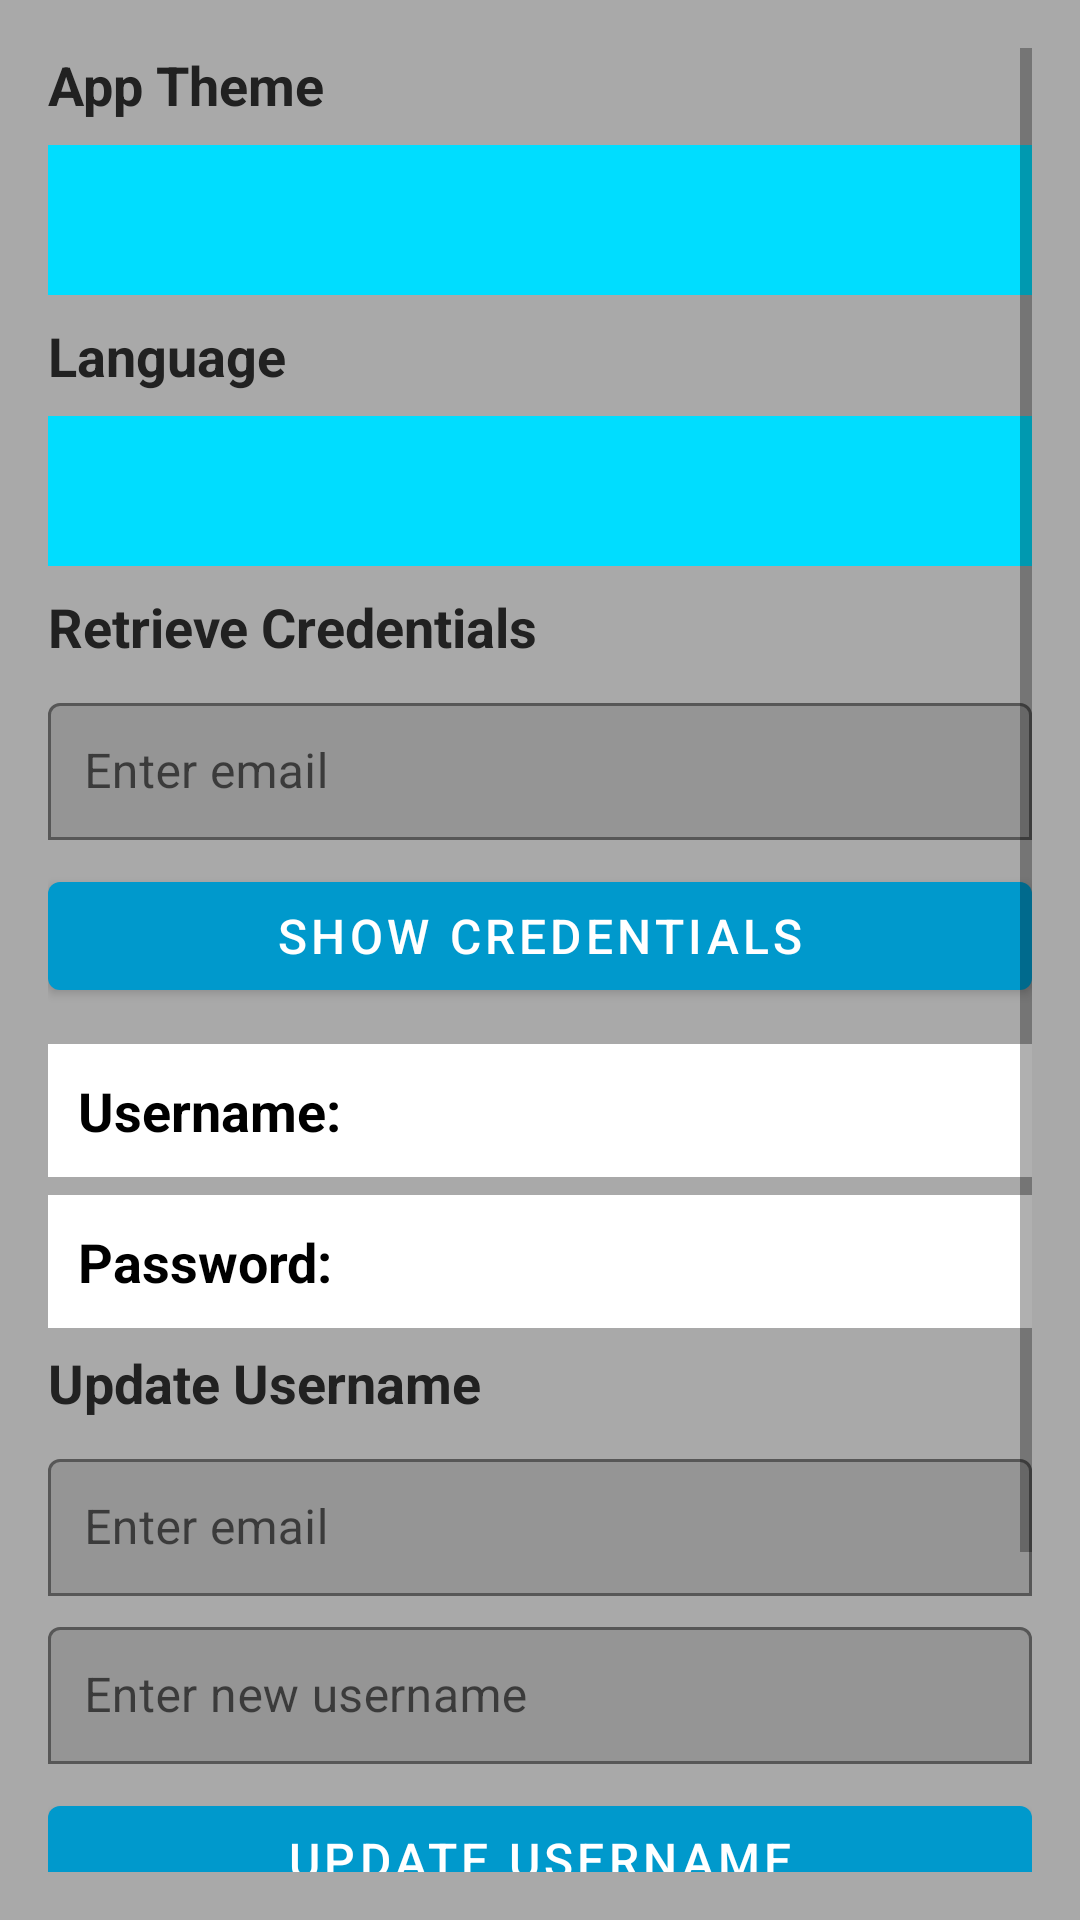

The Android layout XML behind this screen, and the referenced resources:
<!-- AndroidManifest.xml: application theme Theme.Bus -->
<!-- res/layout/fragment_settings.xml -->
<?xml version="1.0" encoding="utf-8"?>
<ScrollView xmlns:android="http://schemas.android.com/apk/res/android"
    xmlns:app="http://schemas.android.com/apk/res-auto"
    android:layout_width="match_parent"
    android:layout_height="match_parent"
    android:background="@color/grey_dark"
    android:padding="16dp">

    <LinearLayout
        android:layout_width="match_parent"
        android:layout_height="wrap_content"
        android:orientation="vertical">

        
        <TextView
            android:layout_width="wrap_content"
            android:layout_height="wrap_content"
            android:text="@string/app_theme"
            android:textColor="@color/text_primary"
            android:textSize="18sp"
            android:textStyle="bold"
            android:paddingBottom="8dp" />

        <Spinner
            android:id="@+id/spinnerTheme"
            android:layout_width="match_parent"
            android:layout_height="50dp"
            android:layout_marginBottom="8dp"
            android:background="@android:color/holo_blue_bright" />

        
        <TextView
            android:layout_width="wrap_content"
            android:layout_height="wrap_content"
            android:text="@string/language"
            android:textColor="@color/text_primary"
            android:textSize="18sp"
            android:textStyle="bold"
            android:paddingBottom="8dp" />

        <Spinner
            android:id="@+id/spinnerLanguage"
            android:layout_width="match_parent"
            android:layout_height="50dp"
            android:layout_marginBottom="8dp"
            android:background="@android:color/holo_blue_bright" />

        
        <TextView
            android:layout_width="wrap_content"
            android:layout_height="wrap_content"
            android:text="@string/retrieve_credentials"
            android:textColor="@color/text_primary"
            android:textSize="18sp"
            android:textStyle="bold"
            android:paddingBottom="8dp" />

        <com.google.android.material.textfield.TextInputLayout
            android:layout_width="match_parent"
            android:layout_height="wrap_content"
            android:hint="@string/enter_email"
            app:boxBackgroundMode="outline"
            android:layout_marginBottom="8dp">

            <com.google.android.material.textfield.TextInputEditText
                android:id="@+id/edtEmailInput"
                android:layout_width="match_parent"
                android:layout_height="wrap_content"
                android:inputType="textEmailAddress"
                android:textColor="@color/text_secondary"
                android:padding="12dp" />
        </com.google.android.material.textfield.TextInputLayout>

        <com.google.android.material.button.MaterialButton
            android:id="@+id/btnFetchCredentials"
            android:layout_width="match_parent"
            android:layout_height="wrap_content"
            android:text="@string/show_credentials"
            android:textSize="16sp"
            android:layout_marginBottom="12dp"
            app:backgroundTint="@android:color/holo_blue_dark" />


        <TextView
            android:id="@+id/tvCurrentUsername"
            android:layout_width="match_parent"
            android:layout_height="wrap_content"
            android:text="@string/username"
            android:textSize="18sp"
            android:textColor="@android:color/black"
            android:padding="10dp"
            android:textStyle="bold"
            android:background="@android:color/white"
            android:layout_marginBottom="6dp"/>

        <TextView
            android:id="@+id/tvCurrentPassword"
            android:layout_width="match_parent"
            android:layout_height="wrap_content"
            android:text="@string/password"
            android:textStyle="bold"
            android:textSize="18sp"
            android:textColor="@android:color/black"
            android:padding="10dp"
            android:background="@android:color/white"
            android:layout_marginBottom="6dp"/>


        
        <ProgressBar
            android:id="@+id/progressBar"
            android:layout_width="wrap_content"
            android:layout_height="wrap_content"
            android:layout_gravity="center"
            android:layout_marginTop="16dp"
            android:visibility="gone" />

        
        <TextView
            android:layout_width="wrap_content"
            android:layout_height="wrap_content"
            android:text="@string/update_username"
            android:textColor="@color/text_primary"
            android:textSize="18sp"
            android:textStyle="bold"
            android:paddingBottom="8dp" />



        <com.google.android.material.textfield.TextInputLayout
            android:layout_width="match_parent"
            android:layout_height="wrap_content"
            android:hint="@string/enter_email"
            app:boxBackgroundMode="outline"
            android:layout_marginBottom="5dp">

            <com.google.android.material.textfield.TextInputEditText
                android:id="@+id/edtEmailInput2"
                android:layout_width="match_parent"
                android:layout_height="wrap_content"
                android:inputType="textEmailAddress"
                android:textColor="@color/text_secondary"
                android:padding="12dp" />
        </com.google.android.material.textfield.TextInputLayout>

        <com.google.android.material.textfield.TextInputLayout
            android:layout_width="match_parent"
            android:layout_height="wrap_content"
            android:hint="@string/enter_new_username"
            app:boxBackgroundMode="outline"
            android:layout_marginBottom="8dp">

            <com.google.android.material.textfield.TextInputEditText
                android:id="@+id/edtNewUsername"
                android:layout_width="match_parent"
                android:layout_height="wrap_content"
                android:textColor="@color/text_secondary"
                android:padding="12dp" />
        </com.google.android.material.textfield.TextInputLayout>

        <com.google.android.material.button.MaterialButton
            android:id="@+id/btnUpdateUsername"
            android:layout_width="match_parent"
            android:layout_height="wrap_content"
            android:text="@string/update_username"
            android:textSize="16sp"
            android:layout_marginBottom="12dp"
            app:backgroundTint="@android:color/holo_blue_dark" />

        
        <com.google.android.material.button.MaterialButton
            android:id="@+id/btnClearData"
            android:layout_width="match_parent"
            android:layout_height="wrap_content"
            android:text="@string/clear_app_data"
            android:textSize="16sp"
            android:layout_marginBottom="12dp"
            app:backgroundTint="@android:color/holo_blue_dark" />

        
        <com.google.android.material.button.MaterialButton
            android:id="@+id/btnPrivacyPolicy"
            android:layout_width="match_parent"
            android:layout_height="wrap_content"
            android:text="@string/view_privacy_policy"
            android:textSize="16sp"
            android:layout_marginBottom="12dp"
            app:backgroundTint="@android:color/holo_blue_dark" />

    </LinearLayout>

</ScrollView>
<!-- resources referenced by this layout -->
<resources>
  <color name="grey_dark">#A9A9A9</color>
  <color name="text_primary">#212121</color>
  <color name="text_secondary">#757575</color>
  <string name="app_theme" translatable="false">App Theme</string>
  <string name="clear_app_data" translatable="false">Clear App Data</string>
  <string name="enter_email" translatable="false">Enter email</string>
  <string name="enter_new_username" translatable="false">Enter new username</string>
  <string name="language" translatable="false">Language</string>
  <string name="password" translatable="false">Password:</string>
  <string name="retrieve_credentials" translatable="false">Retrieve Credentials</string>
  <string name="show_credentials" translatable="false">Show Credentials</string>
  <string name="update_username" translatable="false">Update Username</string>
  <string name="username" translatable="false">Username:</string>
  <string name="view_privacy_policy" translatable="false">View Privacy Policy</string>
  <style name="Theme.Bus" parent="Theme.MaterialComponents.DayNight.DarkActionBar">
          
          <item name="colorPrimary">@color/purple_500</item>
          <item name="colorPrimaryVariant">@color/purple_700</item>
          <item name="colorOnPrimary">@color/white</item>
          
          <item name="colorSecondary">@color/teal_200</item>
          <item name="colorSecondaryVariant">@color/teal_700</item>
          <item name="colorOnSecondary">@color/black</item>
          
          <item name="android:statusBarColor">?attr/colorPrimaryVariant</item>
          
      </style>
  <color name="purple_500">#1A6C95</color>
  <color name="purple_700">#00608A</color>
  <color name="white">#FFFFFF</color>
  <color name="teal_200">#81D4FA</color>
  <color name="teal_700">#81D4FA</color>
  <color name="black">#000000</color>
</resources>
